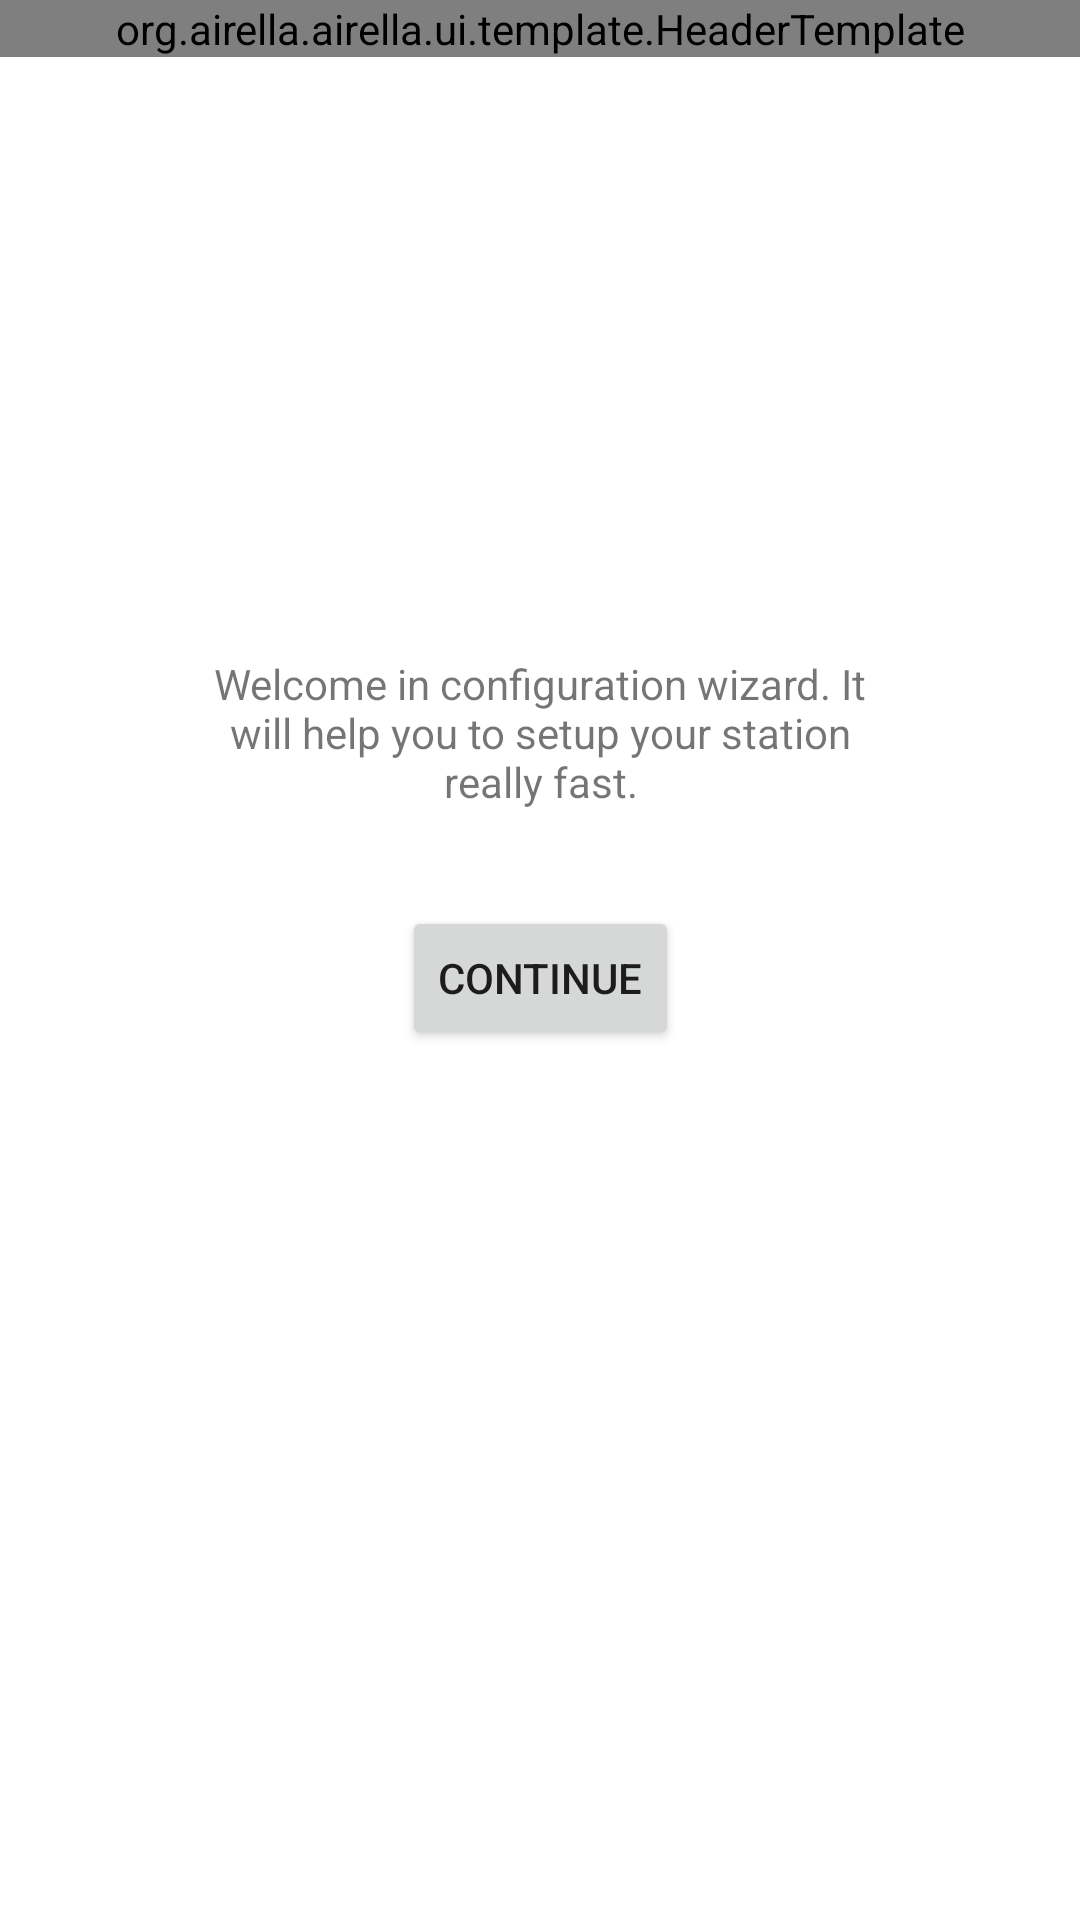

Write the Android layout XML for this screen, with the resource values it uses.
<!-- AndroidManifest.xml: application theme AppTheme -->
<!-- res/layout/fragment_station_wizard.xml -->
<?xml version="1.0" encoding="utf-8"?>
<androidx.constraintlayout.widget.ConstraintLayout xmlns:android="http://schemas.android.com/apk/res/android"
    xmlns:app="http://schemas.android.com/apk/res-auto"
    xmlns:tools="http://schemas.android.com/tools"
    android:layout_width="match_parent"
    android:layout_height="match_parent"
    android:background="@android:color/white"
    tools:context=".ui.permission.BluetoothEnableFragment">

    <org.airella.airella.ui.template.HeaderTemplate
        android:id="@+id/header"
        android:layout_width="0dp"
        android:layout_height="wrap_content"
        app:image="@drawable/ic_settings_white_70dp"
        app:layout_constraintEnd_toEndOf="parent"
        app:layout_constraintStart_toStartOf="parent"
        app:layout_constraintTop_toTopOf="parent"
        app:text="Configuration wizard" />

    <TextView
        android:id="@+id/text"
        android:layout_width="0dp"
        android:layout_height="wrap_content"
        android:layout_marginStart="64dp"
        android:layout_marginEnd="64dp"
        android:gravity="center"
        android:text="Welcome in configuration wizard. It will help you to setup your station really fast."
        app:layout_constraintBottom_toBottomOf="parent"
        app:layout_constraintEnd_toEndOf="parent"
        app:layout_constraintStart_toStartOf="parent"
        app:layout_constraintTop_toBottomOf="@+id/header"
        app:layout_constraintVertical_bias="0.35" />

    <Button
        android:id="@+id/btn_continue"
        android:layout_width="wrap_content"
        android:layout_height="wrap_content"
        android:layout_marginTop="32dp"
        android:text="@string/action_continue"
        app:layout_constraintEnd_toEndOf="parent"
        app:layout_constraintStart_toStartOf="parent"
        app:layout_constraintTop_toBottomOf="@+id/text" />


</androidx.constraintlayout.widget.ConstraintLayout>
<!-- resources referenced by this layout -->
<resources>
  <!-- drawable ic_settings_white_70dp (drawable) -->
  <vector android:height="70dp"
      android:tint="#FFFFFF"
      android:viewportHeight="24"
      android:viewportWidth="24"
      android:width="70dp"
      xmlns:android="http://schemas.android.com/apk/res/android">
      <path
          android:fillColor="#FF000000"
          android:pathData="M19.1,12.9a2.8,2.8 0,0 0,0.1 -0.9,2.8 2.8,0 0,0 -0.1,-0.9l2.1,-1.6a0.7,0.7 0,0 0,0.1 -0.6L19.4,5.5a0.7,0.7 0,0 0,-0.6 -0.2l-2.4,1a6.5,6.5 0,0 0,-1.6 -0.9l-0.4,-2.6a0.5,0.5 0,0 0,-0.5 -0.4H10.1a0.5,0.5 0,0 0,-0.5 0.4L9.3,5.4a5.6,5.6 0,0 0,-1.7 0.9l-2.4,-1a0.4,0.4 0,0 0,-0.5 0.2l-2,3.4c-0.1,0.2 0,0.4 0.2,0.6l2,1.6a2.8,2.8 0,0 0,-0.1 0.9,2.8 2.8,0 0,0 0.1,0.9L2.8,14.5a0.7,0.7 0,0 0,-0.1 0.6l1.9,3.4a0.7,0.7 0,0 0,0.6 0.2l2.4,-1a6.5,6.5 0,0 0,1.6 0.9l0.4,2.6a0.5,0.5 0,0 0,0.5 0.4h3.8a0.5,0.5 0,0 0,0.5 -0.4l0.3,-2.6a5.6,5.6 0,0 0,1.7 -0.9l2.4,1a0.4,0.4 0,0 0,0.5 -0.2l2,-3.4c0.1,-0.2 0,-0.4 -0.2,-0.6ZM12,15.6A3.6,3.6 0,1 1,15.6 12,3.6 3.6,0 0,1 12,15.6Z" />
  </vector>
  <string name="action_continue">Continue</string>
  <style name="AppTheme" parent="Theme.MaterialComponents.Light.DarkActionBar">
          
          <item name="colorPrimary">@color/colorPrimary</item>
          <item name="colorPrimaryDark">@color/colorPrimaryDark</item>
          <item name="colorAccent">@color/colorAccent</item>
          <item name="android:windowAnimationStyle">@style/WindowAnimationStyle</item>
      </style>
  <color name="colorPrimary">#4fc3f7</color>
  <color name="colorPrimaryDark">#3BA6D6</color>
  <color name="colorAccent">#4fc3f7</color>
  <style name="WindowAnimationStyle">
          <item name="android:windowEnterAnimation">@android:anim/linear_interpolator</item>
      </style>
</resources>
